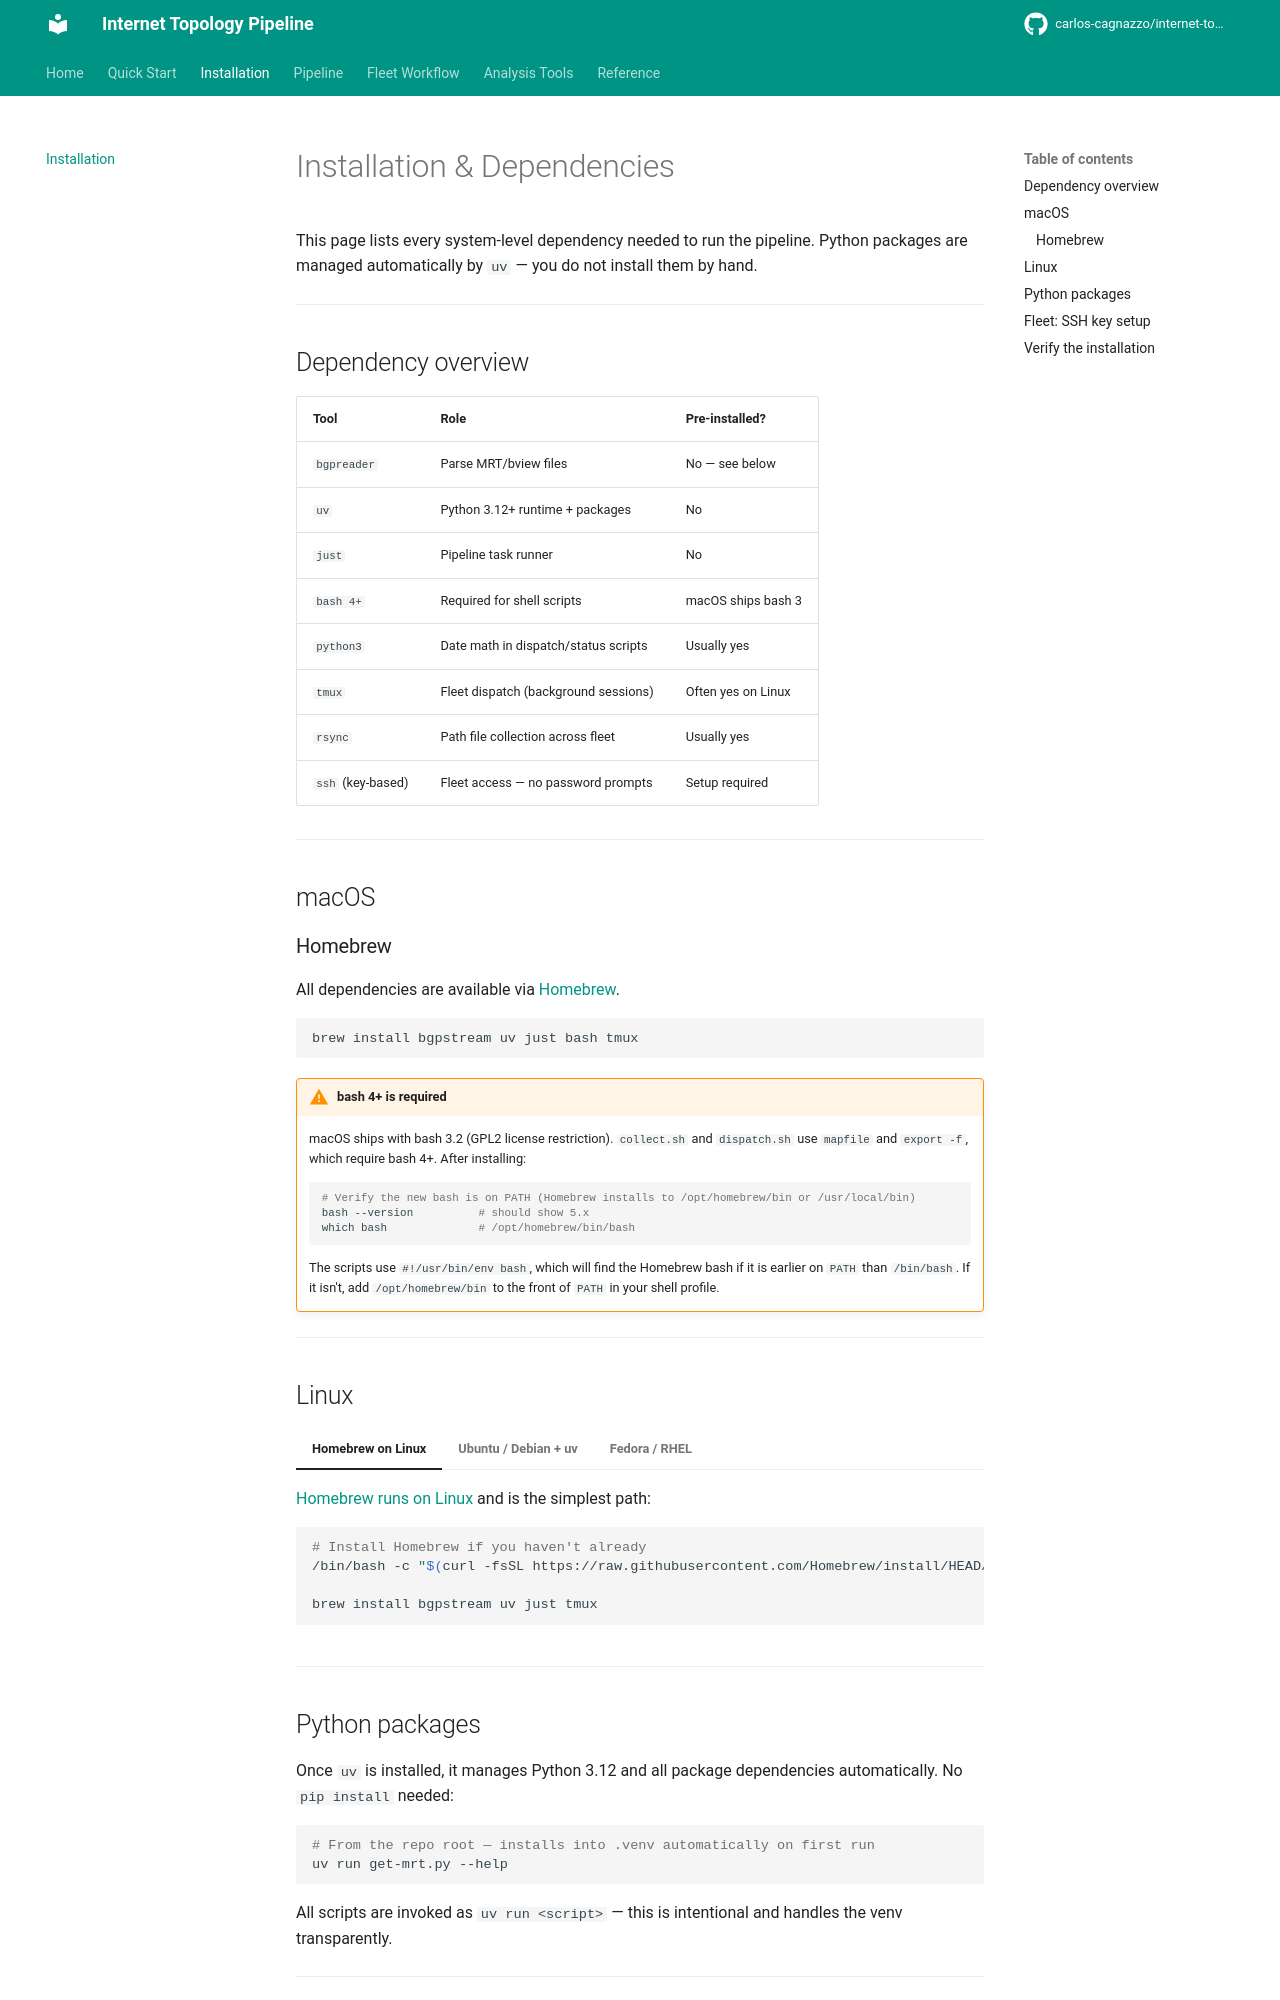

repository: carlos-cagnazzo/internet-topology-ris · page: install/index.html · generator: mkdocs

# Installation & Dependencies

This page lists every system-level dependency needed to run the pipeline. Python packages are managed automatically by `uv` — you do not install them by hand.

---

## Dependency overview

| Tool | Role | Pre-installed? |
|---|---|---|
| `bgpreader` | Parse MRT/bview files | No — see below |
| `uv` | Python 3.12+ runtime + packages | No |
| `just` | Pipeline task runner | No |
| `bash 4+` | Required for shell scripts | macOS ships bash 3 |
| `python3` | Date math in dispatch/status scripts | Usually yes |
| `tmux` | Fleet dispatch (background sessions) | Often yes on Linux |
| `rsync` | Path file collection across fleet | Usually yes |
| `ssh` (key-based) | Fleet access — no password prompts | Setup required |

---

## macOS

### Homebrew

All dependencies are available via [Homebrew](https://brew.sh).

```bash
brew install bgpstream uv just bash tmux
```

!!! warning "bash 4+ is required"
    macOS ships with bash 3.2 (GPL2 license restriction). `collect.sh` and `dispatch.sh` use `mapfile` and `export -f`, which require bash 4+. After installing:
    ```bash
    # Verify the new bash is on PATH (Homebrew installs to /opt/homebrew/bin or /usr/local/bin)
    bash --version          # should show 5.x
    which bash              # /opt/homebrew/bin/bash
    ```
    The scripts use `#!/usr/bin/env bash`, which will find the Homebrew bash if it is earlier on `PATH` than `/bin/bash`. If it isn't, add `/opt/homebrew/bin` to the front of `PATH` in your shell profile.

---

## Linux

=== "Homebrew on Linux"

    [Homebrew runs on Linux](https://docs.brew.sh/Homebrew-on-Linux) and is the simplest path:

    ```bash
    # Install Homebrew if you haven't already
    /bin/bash -c "$(curl -fsSL https://raw.githubusercontent.com/Homebrew/install/HEAD/install.sh)"

    brew install bgpstream uv just tmux
    ```

=== "Ubuntu / Debian + uv"

    **bgpstream** has no official apt package — build from source:

    ```bash
    # Build dependencies
    sudo apt install -y build-essential libbz2-dev zlib1g-dev \
        libcurl4-openssl-dev liblzma-dev automake autoconf libtool

    # libbgpstream (provides bgpreader)
    git clone https://github.com/CAIDA/libbgpstream.git
    cd libbgpstream
    ./autogen.sh
    ./configure
    make -j$(nproc)
    sudo make install
    sudo ldconfig
    cd ..

    # Verify
    bgpreader --help
    ```

    **uv** (Python manager):
    ```bash
    curl -LsSf https://astral.sh/uv/install.sh | sh
    ```

    **just** (task runner):
    ```bash
    curl --proto '=https' --tlsv1.2 -sSf \
        https://just.systems/install.sh | bash -s -- --to ~/.local/bin
    ```

    **tmux** (fleet dispatch):
    ```bash
    sudo apt install -y tmux
    ```

=== "Fedora / RHEL"

    ```bash
    # Build dependencies for bgpstream
    sudo dnf install -y gcc gcc-c++ make automake autoconf libtool \
        bzip2-devel zlib-devel libcurl-devel xz-devel

    # bgpstream from source (same as Ubuntu instructions above)

    # uv
    curl -LsSf https://astral.sh/uv/install.sh | sh

    # just
    curl --proto '=https' --tlsv1.2 -sSf \
        https://just.systems/install.sh | bash -s -- --to ~/.local/bin

    # tmux
    sudo dnf install -y tmux
    ```

---
